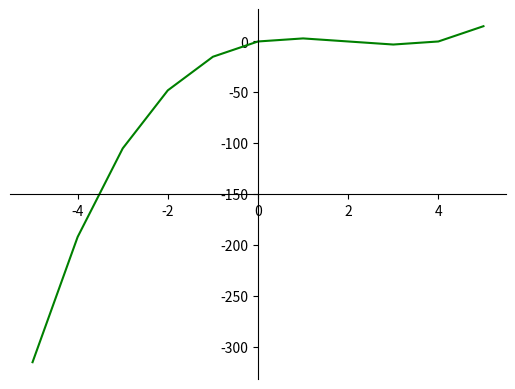

Write the Python code that produced this figure.
import matplotlib.pyplot as plt

fig = plt.figure()
ax = fig.add_subplot(1, 1, 1)
ax.spines['left'].set_position('center')
ax.spines['bottom'].set_position('center')
ax.spines['right'].set_color('none')
ax.spines['top'].set_color('none')
ax.xaxis.set_ticks_position('bottom')
ax.yaxis.set_ticks_position('left')
a3=1
b3=-6
c3=8
d3=0
y=[]
x=[]
for i in range(-5,6):
    x.append(i)
    y.append((a3*(pow(i,3)))+(b3*(pow(i,2)))+(i*c3)+d3)
plt.plot(x,y, 'g')
plt.show()
